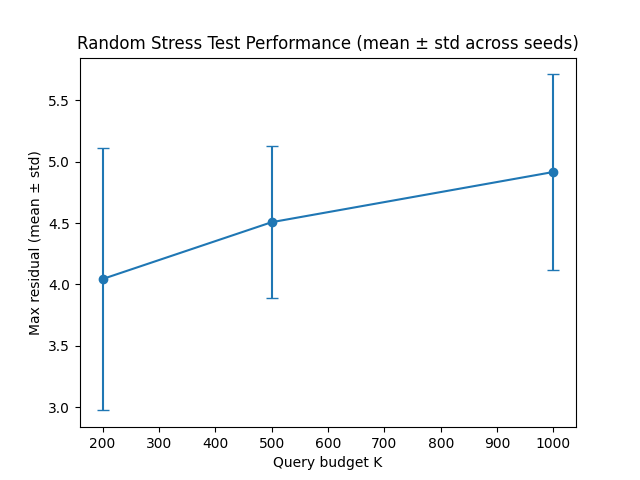

The data file committed next to this chart (first rows):
unique, dim, K, R, mean_max_residual, std_max_residual, mean_attempts, std_attempts, mean_baseline_disco_distance, std_baseline_disco_distance
1, 20, 200, 3.0, 4.044, 1.069, 11294, 916.1, 33.39, 1.21
1, 20, 500, 3.0, 4.507, 0.6178, 28919, 1695, 33.87, 1.614
1, 20, 1000, 3.0, 4.915, 0.7939, 57734, 1678, 34.33, 1.06
